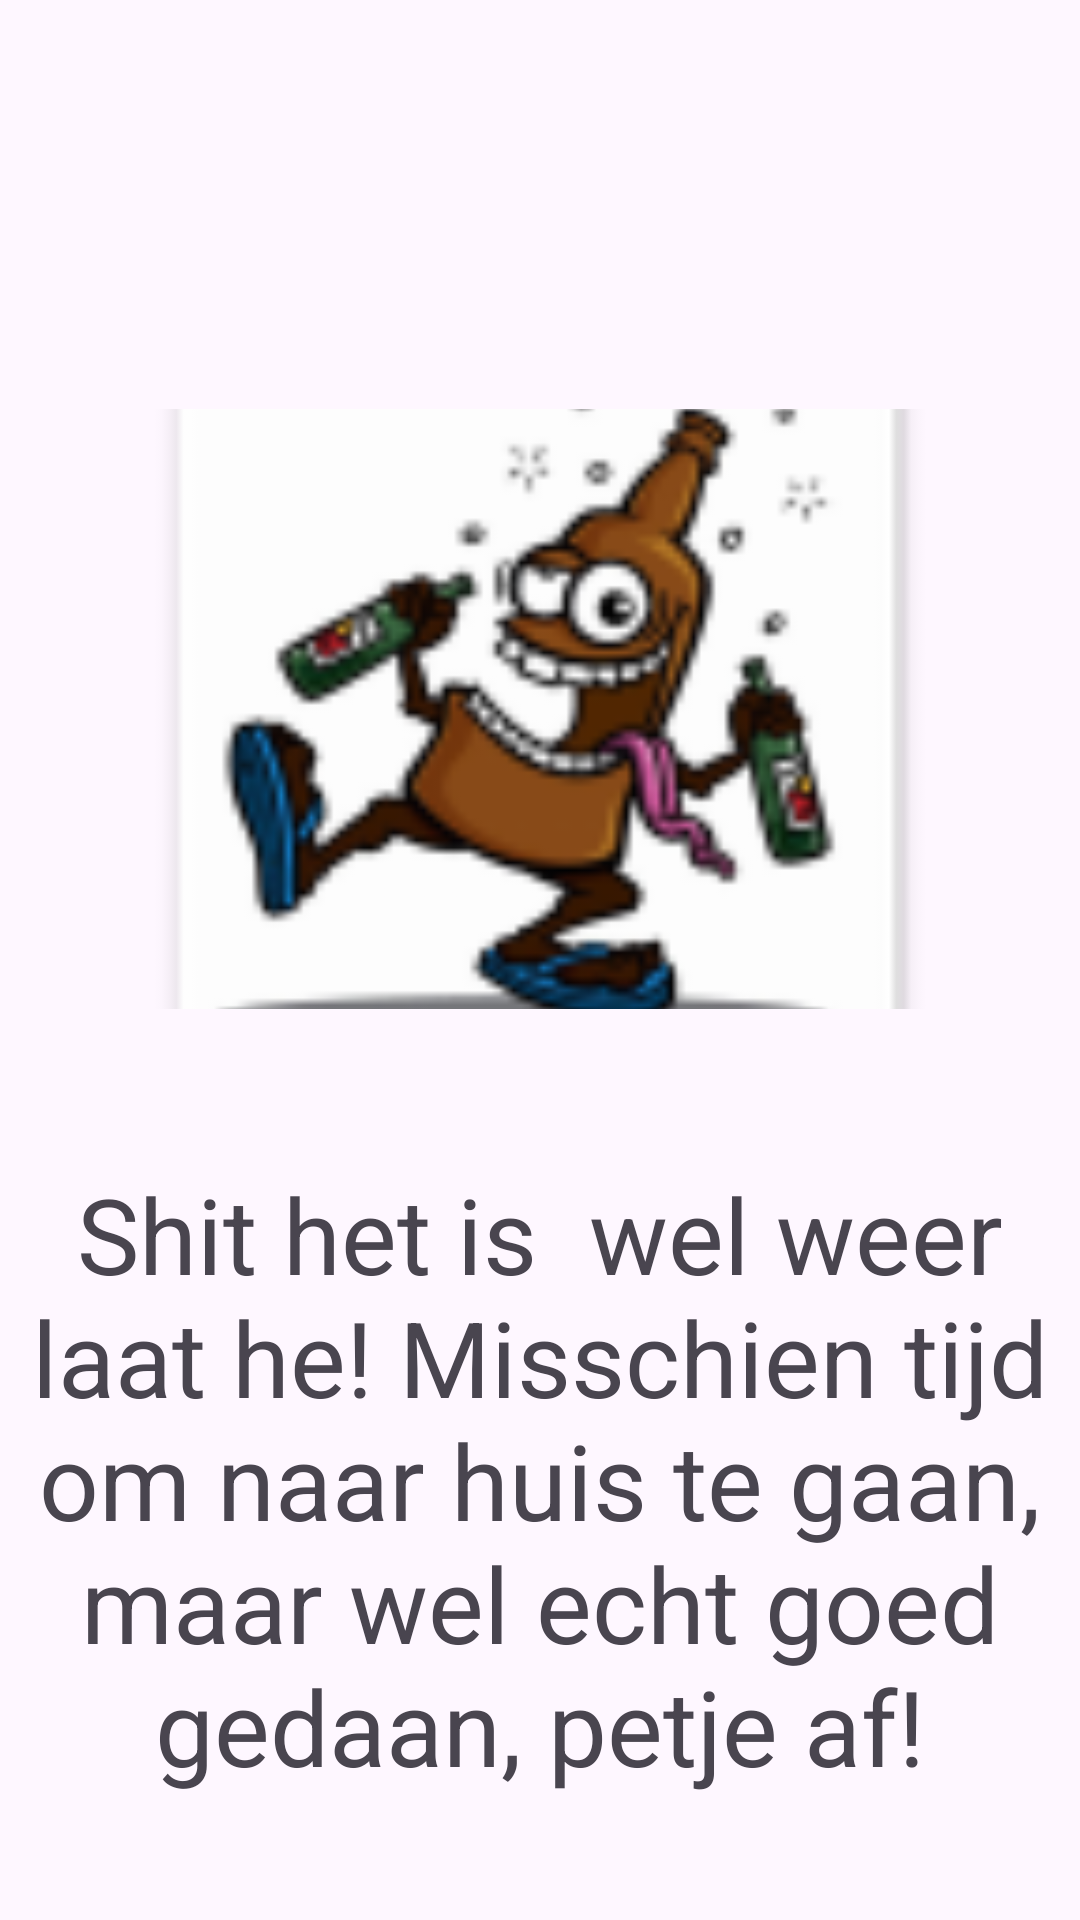

Produce the Android XML layout that renders to this screen, including the resource entries it uses.
<!-- AndroidManifest.xml: application theme Theme.SleepCounter -->
<!-- res/layout/fragment_pff.xml -->
<?xml version="1.0" encoding="utf-8"?>
<androidx.constraintlayout.widget.ConstraintLayout xmlns:android="http://schemas.android.com/apk/res/android"
    xmlns:app="http://schemas.android.com/apk/res-auto"
    xmlns:tools="http://schemas.android.com/tools"
    android:layout_width="match_parent"
    android:layout_height="match_parent"
    tools:context=".PussyFragment">

    <TextView
        android:textAlignment="center"
        android:id="@+id/sleepCounter"
        android:layout_width="match_parent"
        android:layout_height="wrap_content"
        android:layout_marginTop="52dp"
        android:textSize="20dp"
        app:layout_constraintEnd_toEndOf="parent"
        app:layout_constraintStart_toStartOf="parent"
        app:layout_constraintTop_toTopOf="parent" />


    <ImageView
        android:layout_width="match_parent"
        android:layout_height="200dp"
        android:scaleType="centerCrop"
        app:layout_constraintBottom_toBottomOf="parent"
        app:layout_constraintTop_toTopOf="parent"
        app:layout_constraintVertical_bias="0.31"
        app:srcCompat="@mipmap/image_drunk"
        tools:layout_editor_absoluteX="0dp" />

    <TextView
        android:id="@+id/textView2"
        android:layout_width="wrap_content"
        android:layout_height="wrap_content"
        android:text="Shit het is  wel weer laat he! Misschien tijd om naar huis te gaan, maar wel echt goed gedaan, petje af!"
        android:textAlignment="center"
        android:textSize="35dp"
        app:layout_constraintBottom_toBottomOf="parent"
        app:layout_constraintEnd_toEndOf="parent"
        app:layout_constraintHorizontal_bias="0.0"
        app:layout_constraintStart_toStartOf="parent"
        app:layout_constraintTop_toBottomOf="@+id/sleepCounter"
        app:layout_constraintVertical_bias="0.882" />

</androidx.constraintlayout.widget.ConstraintLayout>
<!-- resources referenced by this layout -->
<resources>
  <!-- mipmap image_drunk: png bitmap (mipmap-hdpi, 4480 bytes) -->
  <style name="Theme.SleepCounter" parent="Base.Theme.SleepCounter" />
  <style name="Base.Theme.SleepCounter" parent="Theme.Material3.DayNight.NoActionBar">
          
          
      </style>
</resources>
